The GitHub repository benhalimanadjla4-jpg/skyline-drones contains a labelled image folder "skyline_dataset" with 2 categories: diseased, healthy. Examples follow, each with its label.

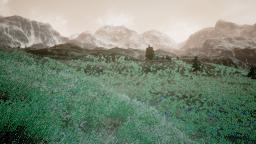
Label: healthy

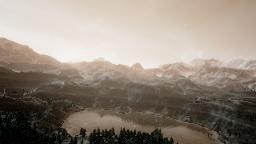
Label: diseased

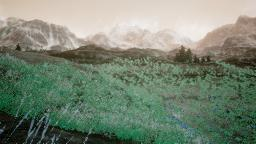
Label: healthy

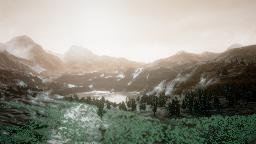
Label: diseased

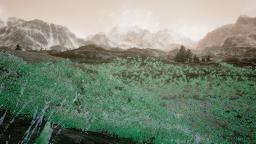
Label: healthy

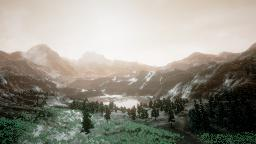
Label: diseased
